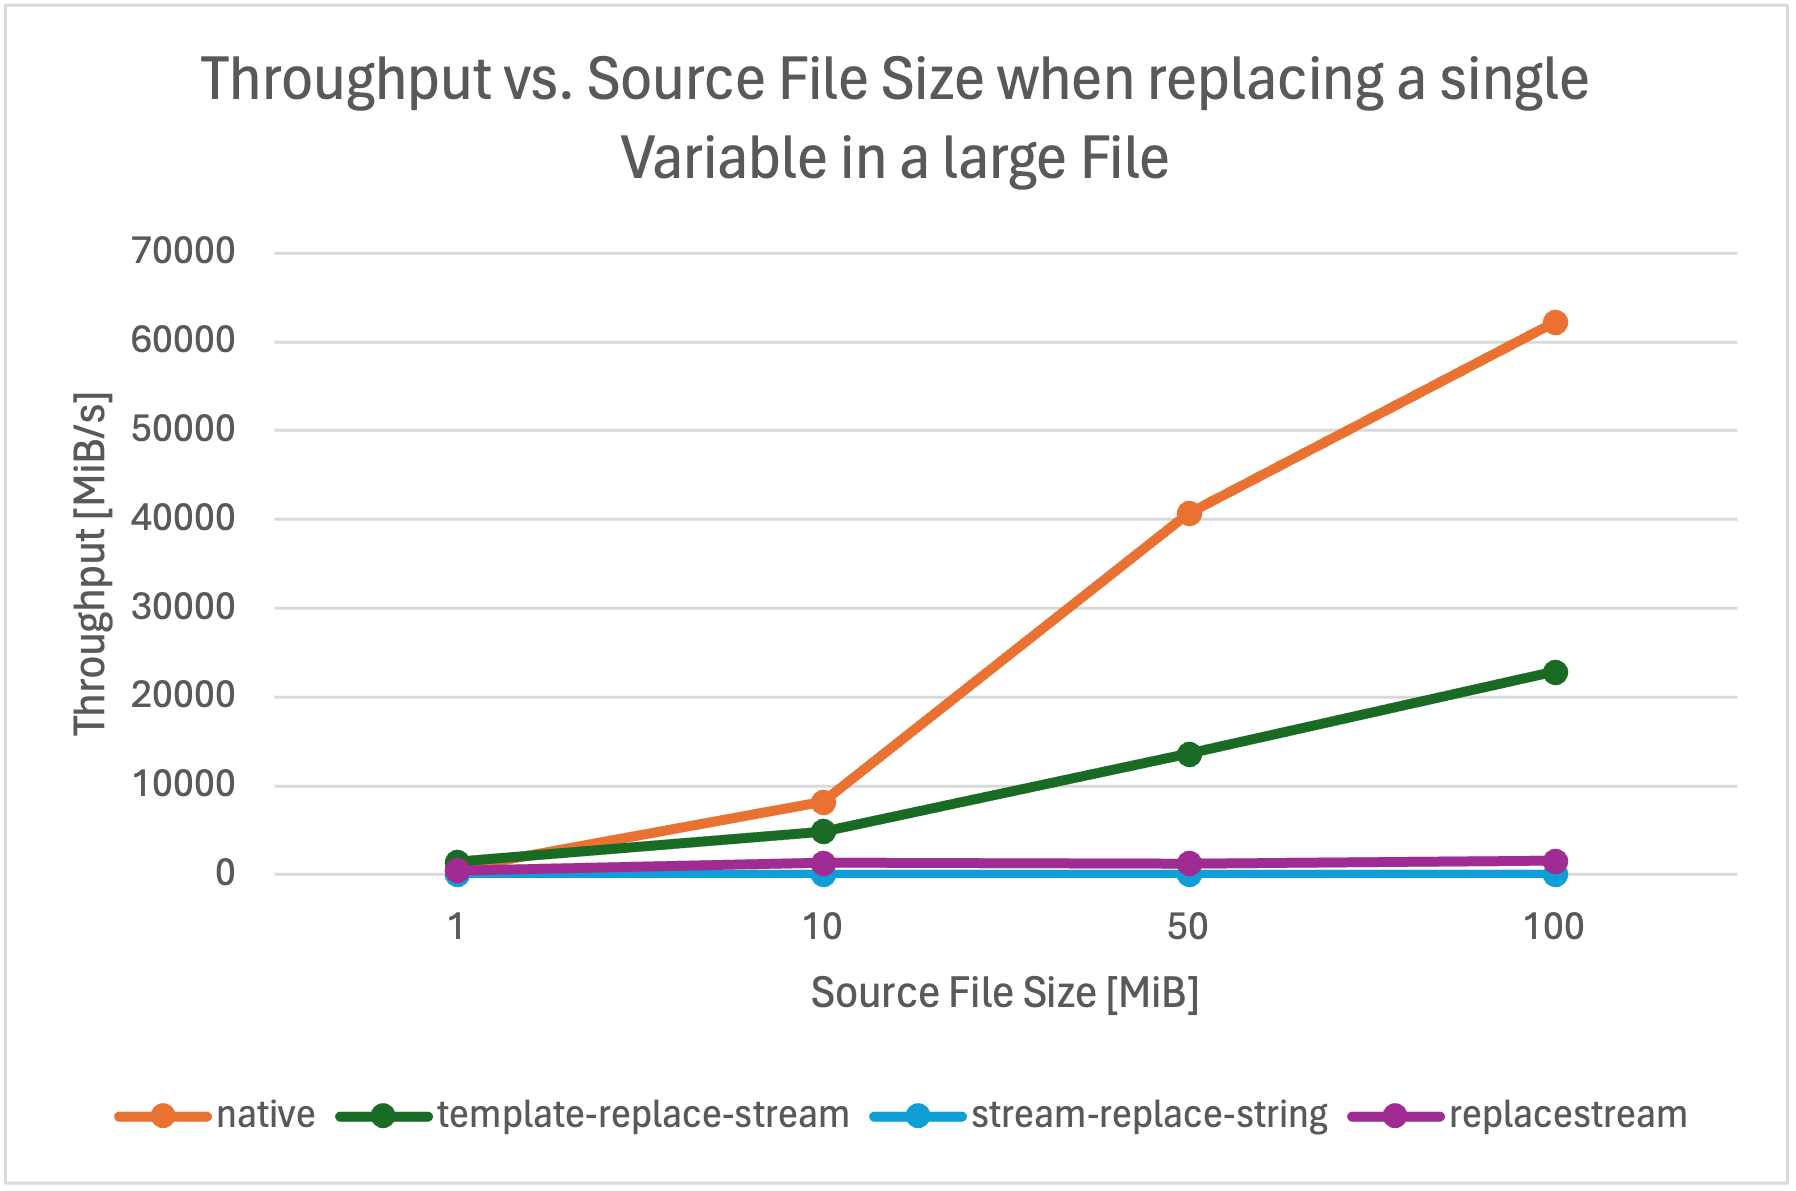

The table this chart was drawn from, first rows:
size-in-mib, native, template-replace-stream, stream-replace-string, replacestream
1, 648.9, 1433, 6, 464.8
10, 8178, 4864, 6.127, 1277
50, 40641, 13564, 6.148, 1272
100, 62163, 22817, 6.128, 1539
